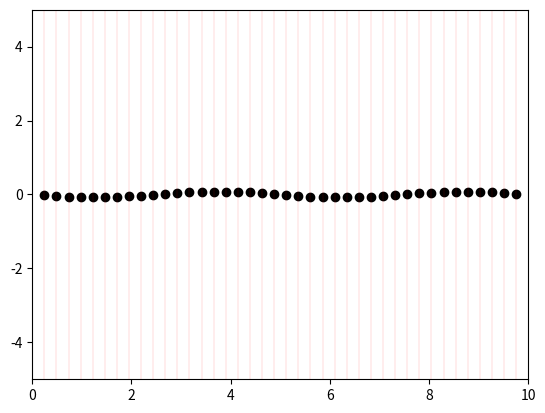

This figure's Python source:
import numpy as np
import matplotlib.pyplot as plt
import matplotlib.animation as anim
import sympy

# Autor: Marcos Sidoruk

################################
######INSTRUCCIONES DE USO######
################################

# Este programa simula un problema de N masas acopladas por resortes a las que se les permite moverse longitudinalmente
# Las masas de los extremos estan acopladas a puntos fijos por resortes, con lo que el sistema contara de N + 1 resortes
# El usuario puede cambiar el input del programa a gusto, esto lo hara cambiando las constantes en mayuscula que se encuentran abajo
# los parametros que el usuario puede cambiar son la cantdidad de masas, los valores de cada masa, los valores de cada constante elastica
# y las condiciones iniciales asi como ciertos parametros no-fisicos relacionados a la computacion de la simulacion
# el usuario puede elegir intoducir las condiciones iniciales de dos maneras: a modo de condiciones iniciales "ordinarias", es decir
# velocidades y posiciones, o a modo de amplitudes y fases de los modos iniciales. Es importante que los parametros sean consistentes entre si
# ( no puede haber 5 masas y 3 valores dados para las mismas ) en caso contrario el programa escribira un texto detallando el error y se detendra
# el programa se puede configurar para que muestre la animacion directamente o lo guarde en un gif, para el gif usa PillowWriter, 
# si tienen otro writer pueden seleccionarlo cambiando una constante. para animaciones que son muy largas y/o cuentan con muchos grados de libertad
# se recomienda guardar la animacion en gif por cuestiones de rendimiento, a continuacion una tabla de testeos que realize.

# numero de G/L # duracion # fps # tiempo de computo # memoria utilizada #
#---------------#----------#-----#-------------------#-------------------#
#     40        #   30     #  30 #      15-20min     #      1.2 GB       #
#     10        #   30     #  30 #         40s       #      1.2 GB       #
#     10        #   20     #  30 #         25s       #      873 MB       #
##########################################################################
# -> Aparentemente los gls no afectan el uso de memoria, si el tiempo de computo

# nota: usar valores pequenos(con respecto a L y YLIM) para las amplitudes de los modos normales, valores grandes pueden resultar en movimientos que salen de la pantalla
# nota: me dio fiaca hacer la parte de las velocidades en las condiciones iniciales, asi que el programa solo toma desplazamientos. el que la tenga mas clara con sympy que lo haga si quiere.
# nota: no se por que, google collab tiene problemas con la funcion FuncAnimation() de matplotlib, van a tener que ejecutar esto en sus compus


## descripcion del sistema ##

CANTIDAD_MASAS = 40                                            # cantidad de masas en el sistema, cantidad de g.l
VECTOR_MASAS = np.array( [ 1,1,1,1,1,1,1,1,1,1,1,1,1,1,1,1,1,1,1,1,1,1,1,1,1,1,1,1,1,1,1,1,1,1,1,1,1,1,1,1 ] )                  # empezando por la masa de la izq, los valores de las masas[kg]
VECTOR_K = np.array( [ 100,100,100,100,100,100,100,100,100,100,100,100,100,100,100,100,100,100,100,100,100,100,100,100,100,100,100,100,100,100,100,100,100,100,100,100,100,100,100,100,100 ] )       # empezando por la izq, los valores de las constantes elasticas[kg/s2] (recordar, hay CANTIDAD_MASAS+1 resortes)
L = 10                                                         # longitud del sistema

## parametros fisicos ##

AMPLITUD_MODOS = np.array( [ 0,0,0,0,0,0,0,0,0,0,0,0,0,0,0,0,0,0,0,0,0,0,0,0,0,0,0,0,3,0,0,0,0,0,0,0,0,0,0,0 ] )     # amplitud de los modos iniciales[m]
FASES_MODOS = np.array( [ 0,0,0,0,0,0,0,0,0,0,0,0,0,0,0,0,0,0,0,0,0,0,0,0,0,0,0,0,0,0,0,0,0,0,0,0,0,0,0,0  ] )       # fases de los modos iniciales[rad]
INPUT_MODOS = True                          # si esta variable es TRUE, el programa toma como imput las amplitudes y fases de los modos normales e ignora lo de abajo, si es FALSE, al revez

DESP_INICIALES = sympy.Matrix( [ 0,0,0,0,0,0,0,0,0,0,0,0,0,0,0,0,0,0,3,0,0,0,0,0,0,0,0,0,0,0,0,0,0,0,0,0,0,0,0,0  ] )             # desplazamientos iniciales[m], empezando por la masa de la izq
V_INICIALES = np.array( []  )                # desactivado!!!

## parametros de la simulacion ##
# cuidado! elejir una duracion y FPS muy altos puede llevar a que el programa tarde mucho y potencialmente a que agote
# toda la memoria de tu computadora ( los memory leaks no son mios, la culpa es de matplotlib y python )

FPS = 25                                    # cuadros por segundo de la simulacion
DURATION = 15                               # duracion de la simulacion
OUT_NAME = 'N-masas.gif'                    # Nombre del archivo de output (.gif)
YLIM = 5                                   # distancia entre el eje y y el limite superior/inferior de la pantalla
WRITER = 'PillowWriter'                     # programa utilizado para crear el gif
SAVE = True                                 # si es true se crea un gif, sino se muestra la animacion directamente

## NO TOCAR!! ##

omegas = []
aut_vecs = []

eqsx = []
eqsy = []

fig = plt.figure()
ax = plt.axes( xlim = (0,L), ylim = ( -YLIM, YLIM ) )
puntitos, = plt.plot( [], [], 'ko' )


# esta funcion verifica que el input dado sea consistente
def in_check():

    if np.size( VECTOR_MASAS ) != CANTIDAD_MASAS:

        print("ERROR: VECTOR_MASAS debe contener tantos elementos como indicados por CANTIDAD_MASAS")
        quit()

    if np.size( VECTOR_K ) != CANTIDAD_MASAS + 1:

        print("ERROR: VECTOR_K debe contener exactamente CANTIDAD_MASAS + 1 elementos")
        quit()

    if INPUT_MODOS == True:

        if np.size(FASES_MODOS) != np.size(AMPLITUD_MODOS) or np.size(FASES_MODOS) != CANTIDAD_MASAS:

            print( "ERROR: se especifico el tipo de input a amplitudes y fases de los modos normales, los vectores AMPLITUD_MODOS y FASES_MODOS deben contener tantos elementos como indicados por CANTIDAD_MASAS" )
            quit()

    elif np.size(DESP_INICIALES) != CANTIDAD_MASAS:

        print( "ERROR: se especifico el tipo de input a condiciones iniciales del sistema, los vector DESP_INICIALES debe contener tantos elementos como indicados por CANTIDAD_MASAS" )
        quit()

# esta funcion escribe las ecuaciones de newton, es decir, encuentra la matriz asociada al sistema
def create_system_matrix():
    
    matriz_aux = []
    for i in range( CANTIDAD_MASAS ):
        
        matriz_fila = []
        for j in range( CANTIDAD_MASAS ):

            if j == i - 1:

                matriz_fila.append( VECTOR_K[i]/VECTOR_MASAS[i] )

            elif j == i:

                matriz_fila.append( -(VECTOR_K[i]+VECTOR_K[i+1])/VECTOR_MASAS[i] )

            elif j == i+1:

                matriz_fila.append( VECTOR_K[i+1]/VECTOR_MASAS[i] )

            else:

                matriz_fila.append(0)

        matriz_aux.append( matriz_fila )
        
    return sympy.Matrix( matriz_aux )

# esta funcion tan solo separa la matriz de cambio de base dada por sympy en los autovectores
def obtener_autovectores( m_base ):
        
    global aut_vecs

    aut_vec_list = []
    for i in range( CANTIDAD_MASAS ):
        
        aux = []
        for j in range( CANTIDAD_MASAS ):
             
            aux.append( float(m_base.col(i)[j]) )
        
        aut_vec_list.append( np.array(aux) )

    aut_vecs = aut_vec_list
        

# esta funcion tan solo crea una lista con los valores de la diagonal de la matriz dada por simpy
def obtener_autovalores( m_diag ):

    global omegas
    
    for i in range( CANTIDAD_MASAS ):

        omegas.append( np.sqrt(float( -m_diag.row(i)[i] ) ) )

# esta funcion hace poco, pero matplotlib la necesita para animar.
def init_animation():
    
    global eqsx
    global eqsy
        
    puntitos, = plt.plot( [], [], 'ko')

    return puntitos,


# en esta funcion esta escrita la solucion general en funcion de los autovectores, autovalores, y el tiempo, luego se la podemos pasar a matplotlib
def animar( frame ):
    
    t = frame/FPS

    eqs_aux = np.array(eqsx)
    
    x = np.array( eqsy )
    for i in range( CANTIDAD_MASAS ):

        x = np.add( x, aut_vecs[i]*AMPLITUD_MODOS[i]*np.cos( omegas[i]*t + FASES_MODOS[i] ) )
    
    x = np.add( x, np.array(eqsy) )

    puntitos.set_data( eqsx, x.tolist() )

    return puntitos,

def main(): 
    
    global AMPLITUD_MODOS
    global FASES_MODOS
    global omegas
    global aut_vecs
    global eqsx
    global eqsy
    
    #chequear imput
    in_check()

    #escribir newton
    matriz_newton = create_system_matrix()
    
    #diagonalizar
    m_base, m_diag = matriz_newton.diagonalize()

    # conseguir los autovectores y autovalores
    obtener_autovectores( m_base )
    obtener_autovalores( m_diag )
    
    # ahora si el input en funcion de los modos normales no es dado, hay que calcularlo.
    if INPUT_MODOS == False:
        
        AMPLITUD_MODOS = []
        FASES_MODOS = []

        amplitudes_list = []
        fases_list = []

        amplitud_modos_aux = m_base.inv()* (DESP_INICIALES)

        for i in amplitud_modos_aux:

            amplitudes_list.append( i )
            fases_list.append(0)

        AMPLITUD_MODOS = np.array( amplitudes_list )
        FASES_MODOS = np.array( fases_list )
        

    # luego podemos animar


    for i in range( CANTIDAD_MASAS ):

        eqsx.append( (i+1)*L/(CANTIDAD_MASAS+1) )
        eqsy.append( 0 )
    
    for i in eqsx:

        plt.plot( [ i, i ], [ -YLIM, YLIM ], lw = 0.1, color = "red" )

    animation = anim.FuncAnimation( fig, animar, init_func = init_animation, interval = 1000/FPS, frames = DURATION*FPS, blit = True )

    if SAVE == True: animation.save( OUT_NAME, writer=WRITER, fps=FPS)
    else: plt.show()
    


main()
